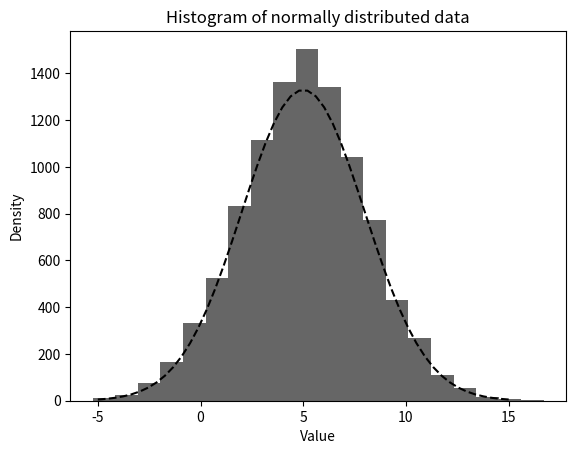

This chart was generated by the following Python code:
import numpy as np
import matplotlib.pyplot as plt

from numpy.random import default_rng
rng = default_rng(12345)

mu = 5.0  # mean value
sigma = 3.0 # standard deviation
rands = rng.normal(loc=mu, scale=sigma, size=10000)

fig, ax = plt.subplots()
ax.hist(rands, bins=20, color="k", alpha=0.6)
ax.set_title("Histogram of normally distributed data")
ax.set_xlabel("Value")
ax.set_ylabel("Density")

def normal_dist_curve(x):
    return 10000*np.exp(-0.5*((x-mu)/sigma)**2)/(sigma*np.sqrt(2*np.pi))

x_range = np.linspace(-5, 15)
y = normal_dist_curve(x_range)
ax.plot(x_range, y, "k--")


plt.show()
